Labelled photos from "Firearms_Detection_Dataset", an image-classification folder in tinolinton/Thesis_Projects. The possible labels are: peaceful - no weapon, weaponized - weapon present.

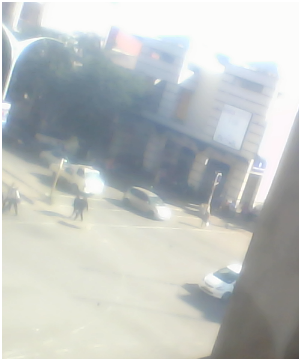
Label: peaceful - no weapon

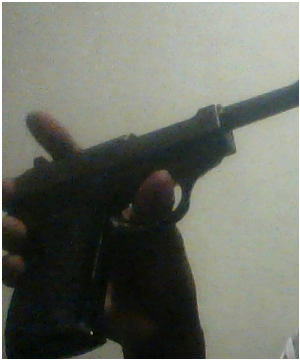
Label: weaponized - weapon present

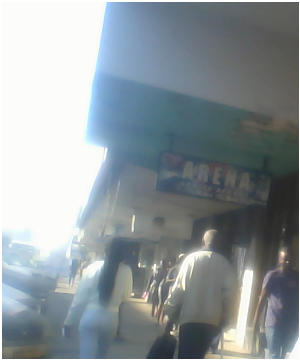
Label: peaceful - no weapon

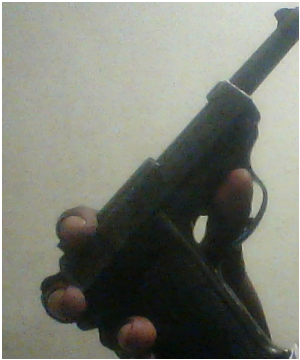
Label: weaponized - weapon present

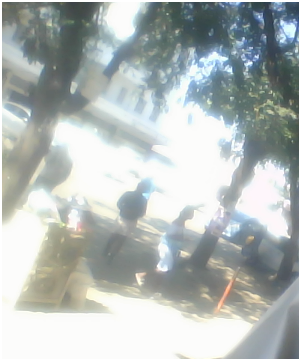
Label: peaceful - no weapon

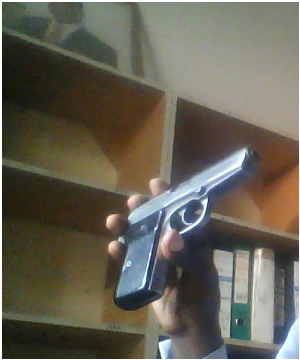
Label: weaponized - weapon present
